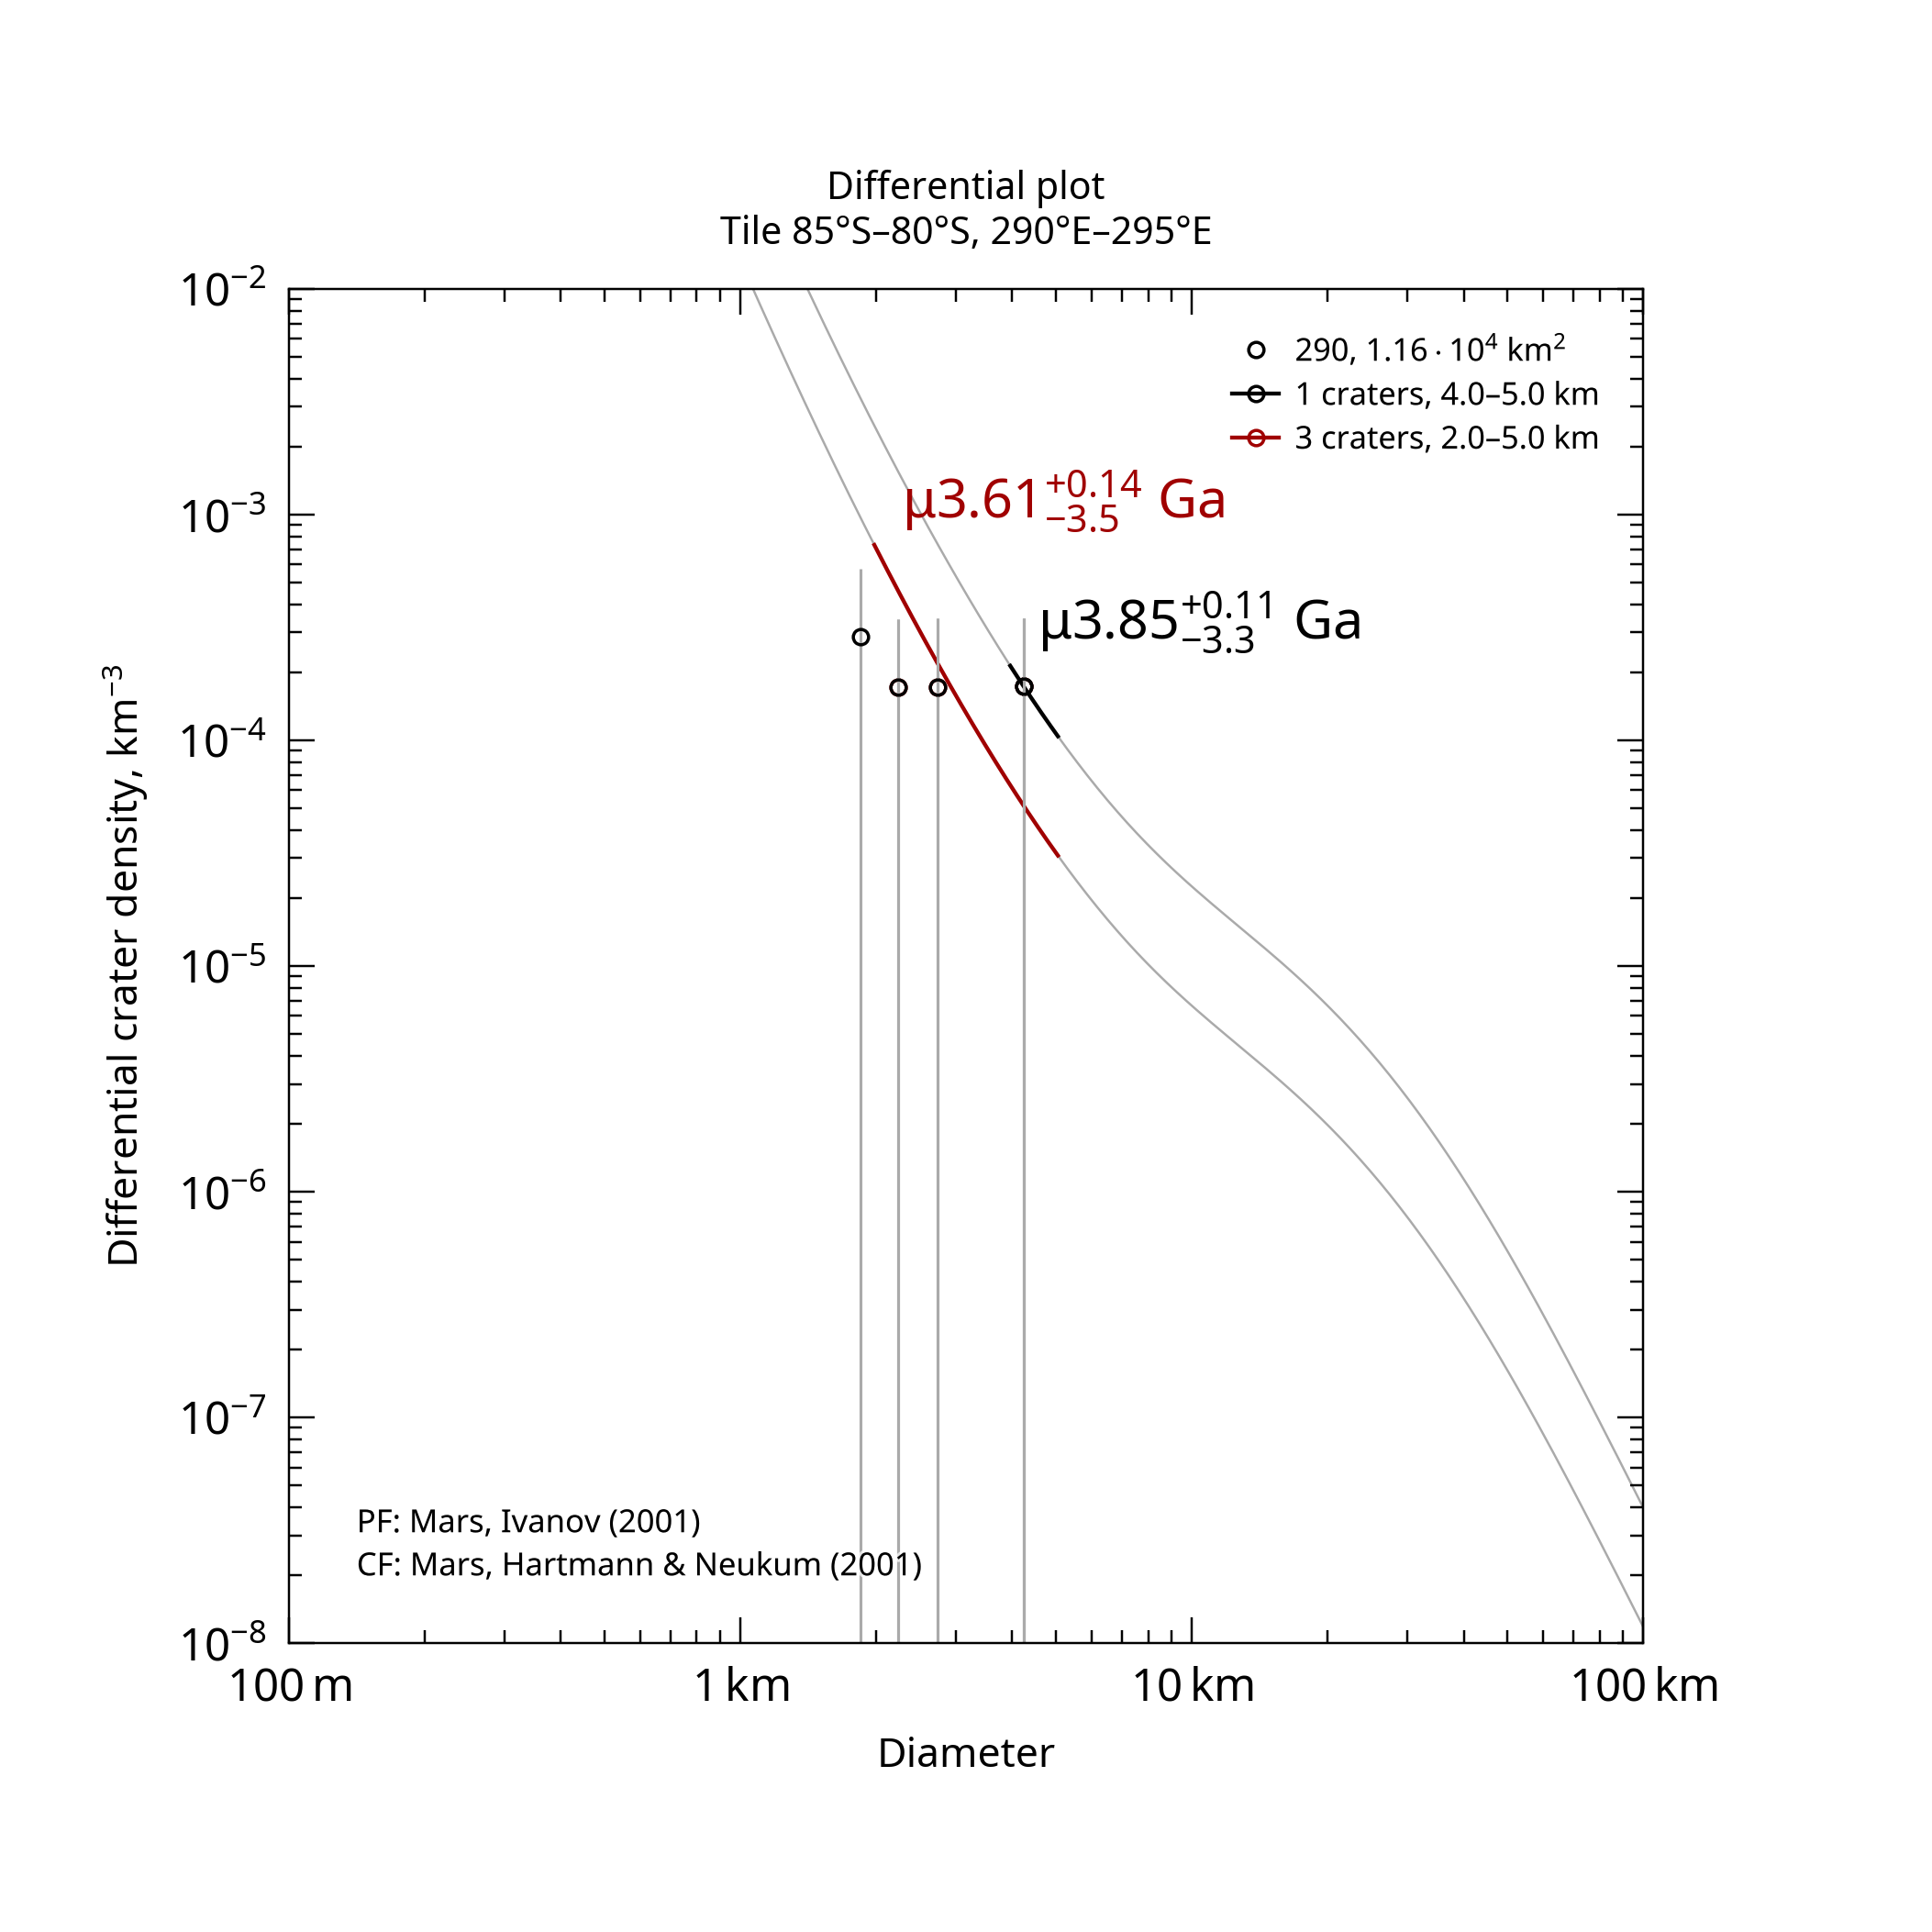

The data file committed next to this chart (first rows):
, , , , , , , , , , , , , , , , , , , , Formatted values [paste MathML into Word…
, , , , , , , , , , , , , , , , , , , , , MathML, , Latex
Name, Area, Binning, d_min, d_max, Method, Resurf, N, N_event, Age, Age-, Age+, a0, a0-, a0+, N(1), N(1)-, N(1)+, Source, , Range, Age, N(1), Age
290, 11578, pseudo-log, 4, 5, d-fit, 0, 1.0, 1, 3.85, 0.564, 3.96, -1.851, -3.561, -1.555, 1.41e-02, 2.75e-04, 2.79e-02, tiles_scc/tile_lat-85_lon+290.scc, , 4.0–5.0 km, <math xmlns="http://www.w3.org/1998/Math…, <math xmlns="http://www.w3.org/1998/Math…, $\mu3.85^{+0.11}_{-3.3}$ Ga
290, 11578, pseudo-log, 2, 5, d-fit, 0, 3.0, 3, 3.61, 0.109, 3.76, -2.38, -4.274, -2.081, 4.17e-03, 5.32e-05, 8.29e-03, tiles_scc/tile_lat-85_lon+290.scc, , 2.0–5.0 km, <math xmlns="http://www.w3.org/1998/Math…, <math xmlns="http://www.w3.org/1998/Math…, $\mu3.61^{+0.14}_{-3.5}$ Ga
